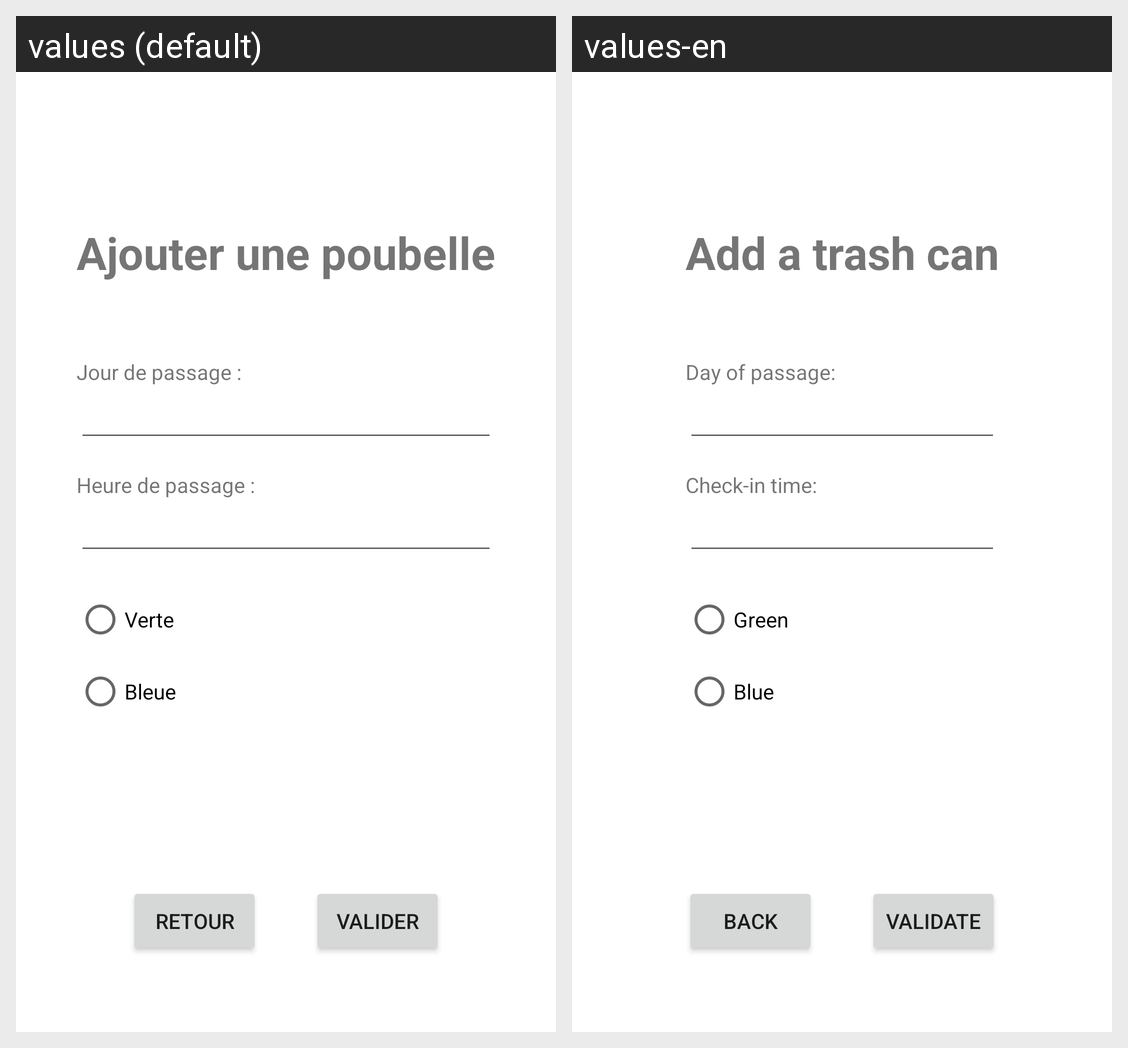

Translations of the strings shown on this Android screen, per locale in the grid:
Android screen res/layout/activity_add_trash.xml rendered under 2 locales, left to right: values (default), values-en. Device: Nexus 5 (rendered at 1080×1920; each locale shown at half size, 540×960, under a caption strip naming it); theme Theme.TheTrashApp.
Strings drawn on this screen, with the default value and each locale's value (text and hints the layout hard-codes, and strings that could not be matched under every locale, appear in the picture but are not listed):

addTrash
  values: Ajouter une poubelle
  values-en: Add a trash can

lbl_date_passage
  values: Jour de passage :
  values-en: Day of passage:

lbl_heure_passage
  values: Heure de passage :
  values-en: Check-in time:

btn_validate
  values: Valider
  values-en: Validate

btn_back
  values: Retour
  values-en: Back

color1
  values: Verte
  values-en: Green

color2
  values: Bleue
  values-en: Blue
